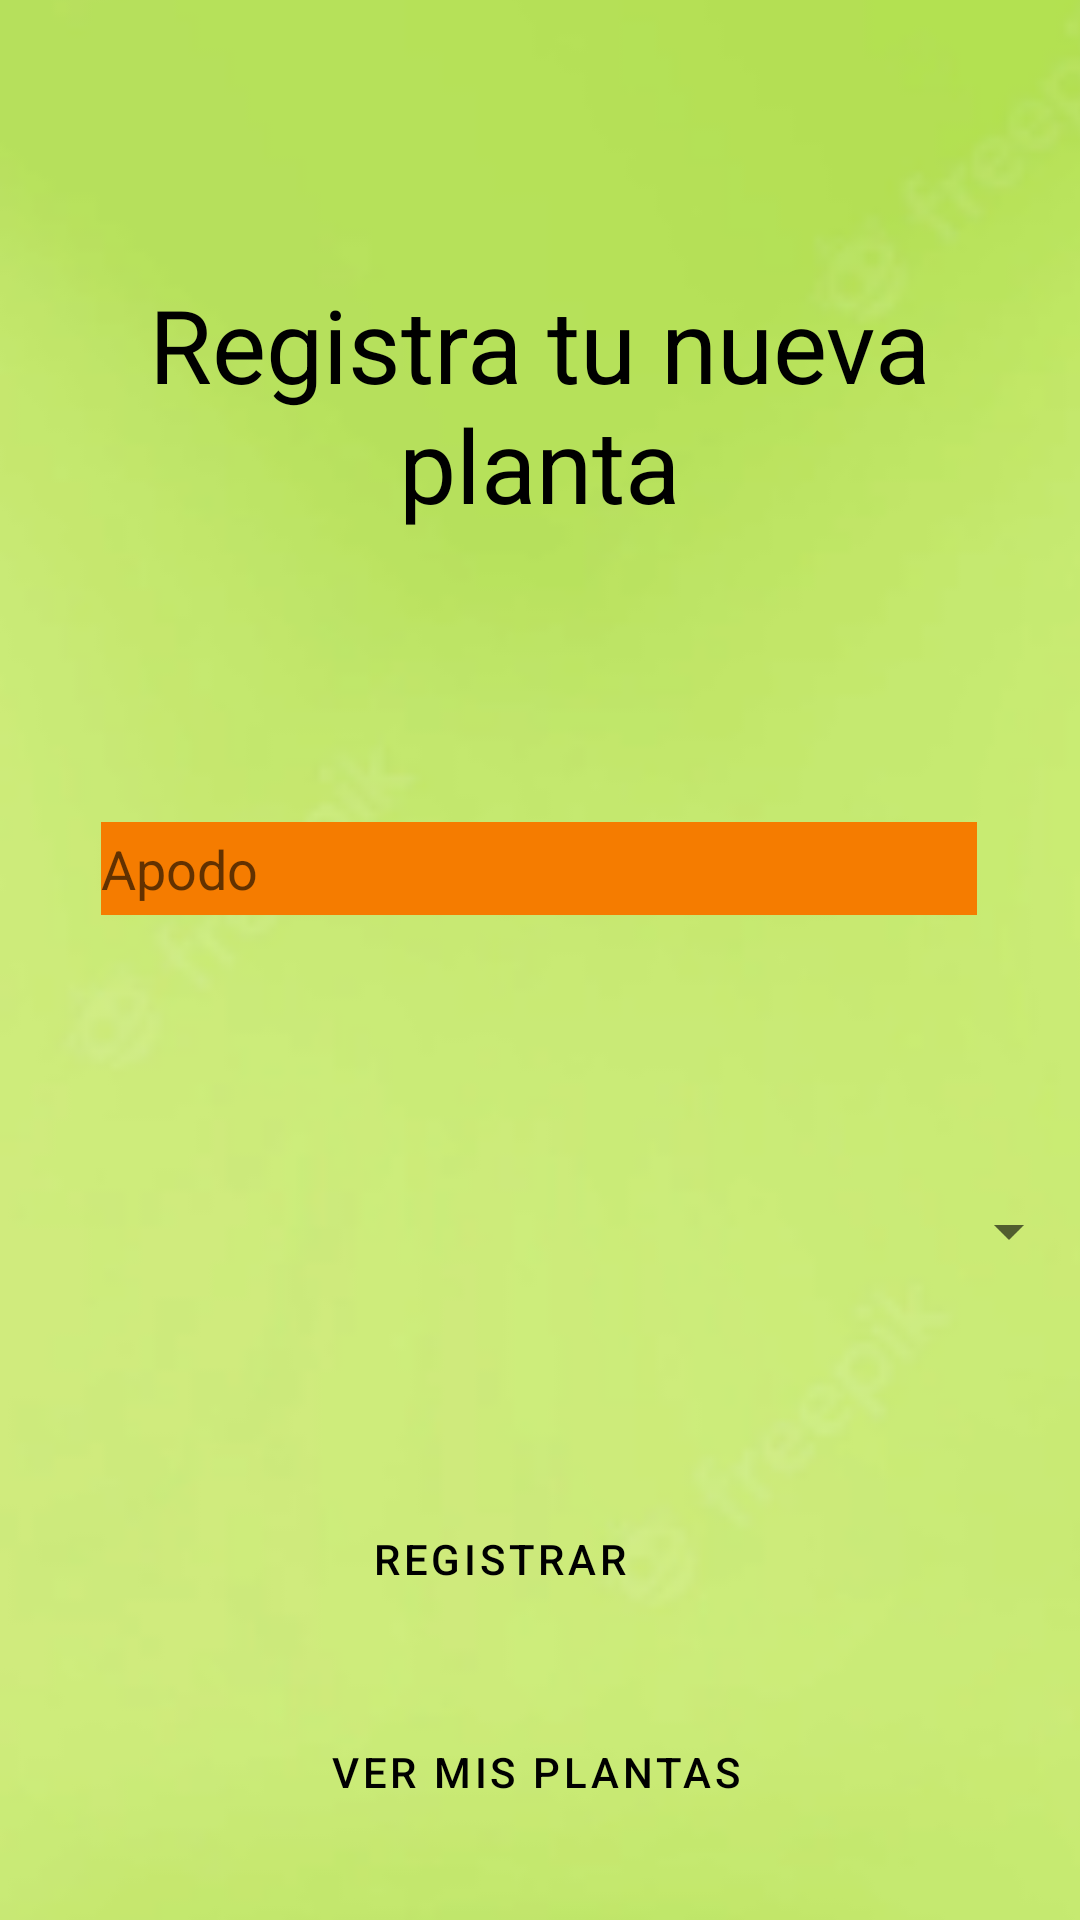

Write the Android layout XML for this screen, with the resource values it uses.
<!-- AndroidManifest.xml: application theme Theme.GreenPlant -->
<!-- res/layout/activity_add_plant.xml -->
<?xml version="1.0" encoding="utf-8"?>
<androidx.constraintlayout.widget.ConstraintLayout xmlns:android="http://schemas.android.com/apk/res/android"
    xmlns:app="http://schemas.android.com/apk/res-auto"
    xmlns:tools="http://schemas.android.com/tools"
    android:layout_width="match_parent"
    android:layout_height="match_parent"
    tools:context=".AddPlant">

    <ImageView
        android:id="@+id/imageView2"
        android:layout_width="579dp"
        android:layout_height="861dp"
        android:contentDescription="TODO"
        android:scaleType="centerCrop"
        app:layout_constraintBottom_toBottomOf="parent"
        app:layout_constraintEnd_toEndOf="parent"
        app:layout_constraintStart_toStartOf="parent"
        app:layout_constraintTop_toTopOf="parent"
        app:srcCompat="@drawable/background_green" />

    <TextView
        android:id="@+id/tvMensaje"
        android:layout_width="341dp"
        android:layout_height="100dp"
        android:layout_marginTop="92dp"
        android:text="Registra tu nueva planta"
        android:textAlignment="center"
        android:textColor="#000000"
        android:textSize="34sp"
        app:layout_constraintEnd_toEndOf="parent"
        app:layout_constraintHorizontal_bias="0.491"
        app:layout_constraintStart_toStartOf="parent"
        app:layout_constraintTop_toTopOf="parent" />

    <EditText
        android:id="@+id/etNombre"
        android:layout_width="300dp"
        android:layout_height="48dp"
        android:layout_marginTop="72dp"
        android:backgroundTint="#F57C00"
        android:backgroundTintMode="add"
        android:ems="10"
        android:hapticFeedbackEnabled="true"
        android:hint="Apodo"
        android:inputType="textPersonName"
        android:minHeight="48dp"
        android:text=""
        app:layout_constraintEnd_toEndOf="parent"
        app:layout_constraintHorizontal_bias="0.495"
        app:layout_constraintStart_toStartOf="parent"
        app:layout_constraintTop_toBottomOf="@+id/tvMensaje" />

    <Button
        android:id="@+id/btnRegistrarUsuarioEmPass"
        style="?attr/materialButtonOutlinedStyle"
        android:layout_width="300dp"
        android:layout_height="48dp"
        android:layout_marginStart="138dp"
        android:layout_marginEnd="56dp"
        android:layout_marginBottom="207dp"
        android:backgroundTint="#F57C00"
        android:onClick="agregar"
        android:text="@string/btn_registraPlanta"
        android:textColor="#000000"
        app:cornerRadius="20dp"
        app:iconTint="#4CAF50"
        app:layout_constraintBottom_toBottomOf="@+id/imageView2"
        app:layout_constraintEnd_toEndOf="parent"
        app:layout_constraintStart_toStartOf="@+id/imageView2"
        app:rippleColor="#4CAF50"
        app:strokeColor="@color/black"
        tools:ignore="DuplicateSpeakableTextCheck,SpeakableTextPresentCheck" />

    <Button
        android:id="@+id/btnVerPlantas"
        style="?attr/materialButtonOutlinedStyle"
        android:layout_width="300dp"
        android:layout_height="48dp"
        android:layout_marginStart="138dp"
        android:layout_marginEnd="56dp"
        android:layout_marginBottom="136dp"
        android:backgroundTint="#F57C00"
        android:onClick="verLista"
        android:text="Ver mis plantas"
        android:textColor="#000000"
        app:cornerRadius="20dp"
        app:iconTint="#4CAF50"
        app:layout_constraintBottom_toBottomOf="@+id/imageView2"
        app:layout_constraintEnd_toEndOf="parent"
        app:layout_constraintHorizontal_bias="0.0"
        app:layout_constraintStart_toStartOf="@+id/imageView2"
        app:rippleColor="#4CAF50"
        app:strokeColor="@color/black"
        tools:ignore="DuplicateSpeakableTextCheck,SpeakableTextPresentCheck" />

    <Spinner
        android:id="@+id/opcionesPlanta1"
        android:layout_width="411dp"
        android:layout_height="45dp"
        android:layout_marginTop="76dp"
        android:padding="10sp"
        android:textColor="#F57C00"
        app:layout_constraintEnd_toEndOf="parent"
        app:layout_constraintHorizontal_bias="1.0"
        app:layout_constraintStart_toStartOf="parent"
        app:layout_constraintTop_toBottomOf="@+id/etNombre"
        tools:ignore="TouchTargetSizeCheck,SpeakableTextPresentCheck" />

</androidx.constraintlayout.widget.ConstraintLayout>
<!-- resources referenced by this layout -->
<resources>
  <!-- drawable background_green: png bitmap (drawable-v24, 48799 bytes) -->
  <string name="btn_registraPlanta">Registrar</string>
  <style name="Theme.GreenPlant" parent="Theme.MaterialComponents.DayNight.DarkActionBar">
          
          <item name="colorPrimary">@color/purple_500</item>
          <item name="colorPrimaryVariant">@color/purple_700</item>
          <item name="colorOnPrimary">@color/white</item>
          
          <item name="colorSecondary">@color/teal_200</item>
          <item name="colorSecondaryVariant">@color/teal_700</item>
          <item name="colorOnSecondary">@color/black</item>
          
          <item name="android:statusBarColor">?attr/colorPrimaryVariant</item>
          
      </style>
  <!-- not gathered from this repository: default colours our renderer supplied (Android Studio template values) -->
  <color name="purple_500">#FF6200EE</color>
  <color name="purple_700">#FF3700B3</color>
  <color name="teal_200">#FF03DAC5</color>
  <color name="teal_700">#FF018786</color>
  <color name="black">#FF000000</color>
  <color name="white">#FFFFFFFF</color>
</resources>
